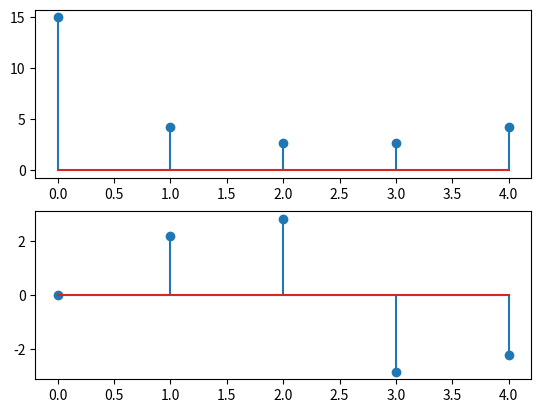

Python code for this plot:
import numpy as np
from matplotlib import pyplot as plt
def dft(x,N):
	X=[]
	for k in np.arange(0,N):
		s=0
		for n in np.arange(0,N):
			l=k/N
			s=s+x[n]*np.exp(-1j*2*np.pi*n*l)
		X.append(s)
	return X
a=[1,2,3,4,5]
N=len(a)
X=dft(a,N)
k=[0,1,2,3,4]
X_magnitude=np.abs(X)
X_phase=np.angle(X)
plt.subplot(2,1,1)
plt.stem(k,X_magnitude)
plt.subplot(2,1,2)
plt.stem(k,X_phase)
plt.show()
